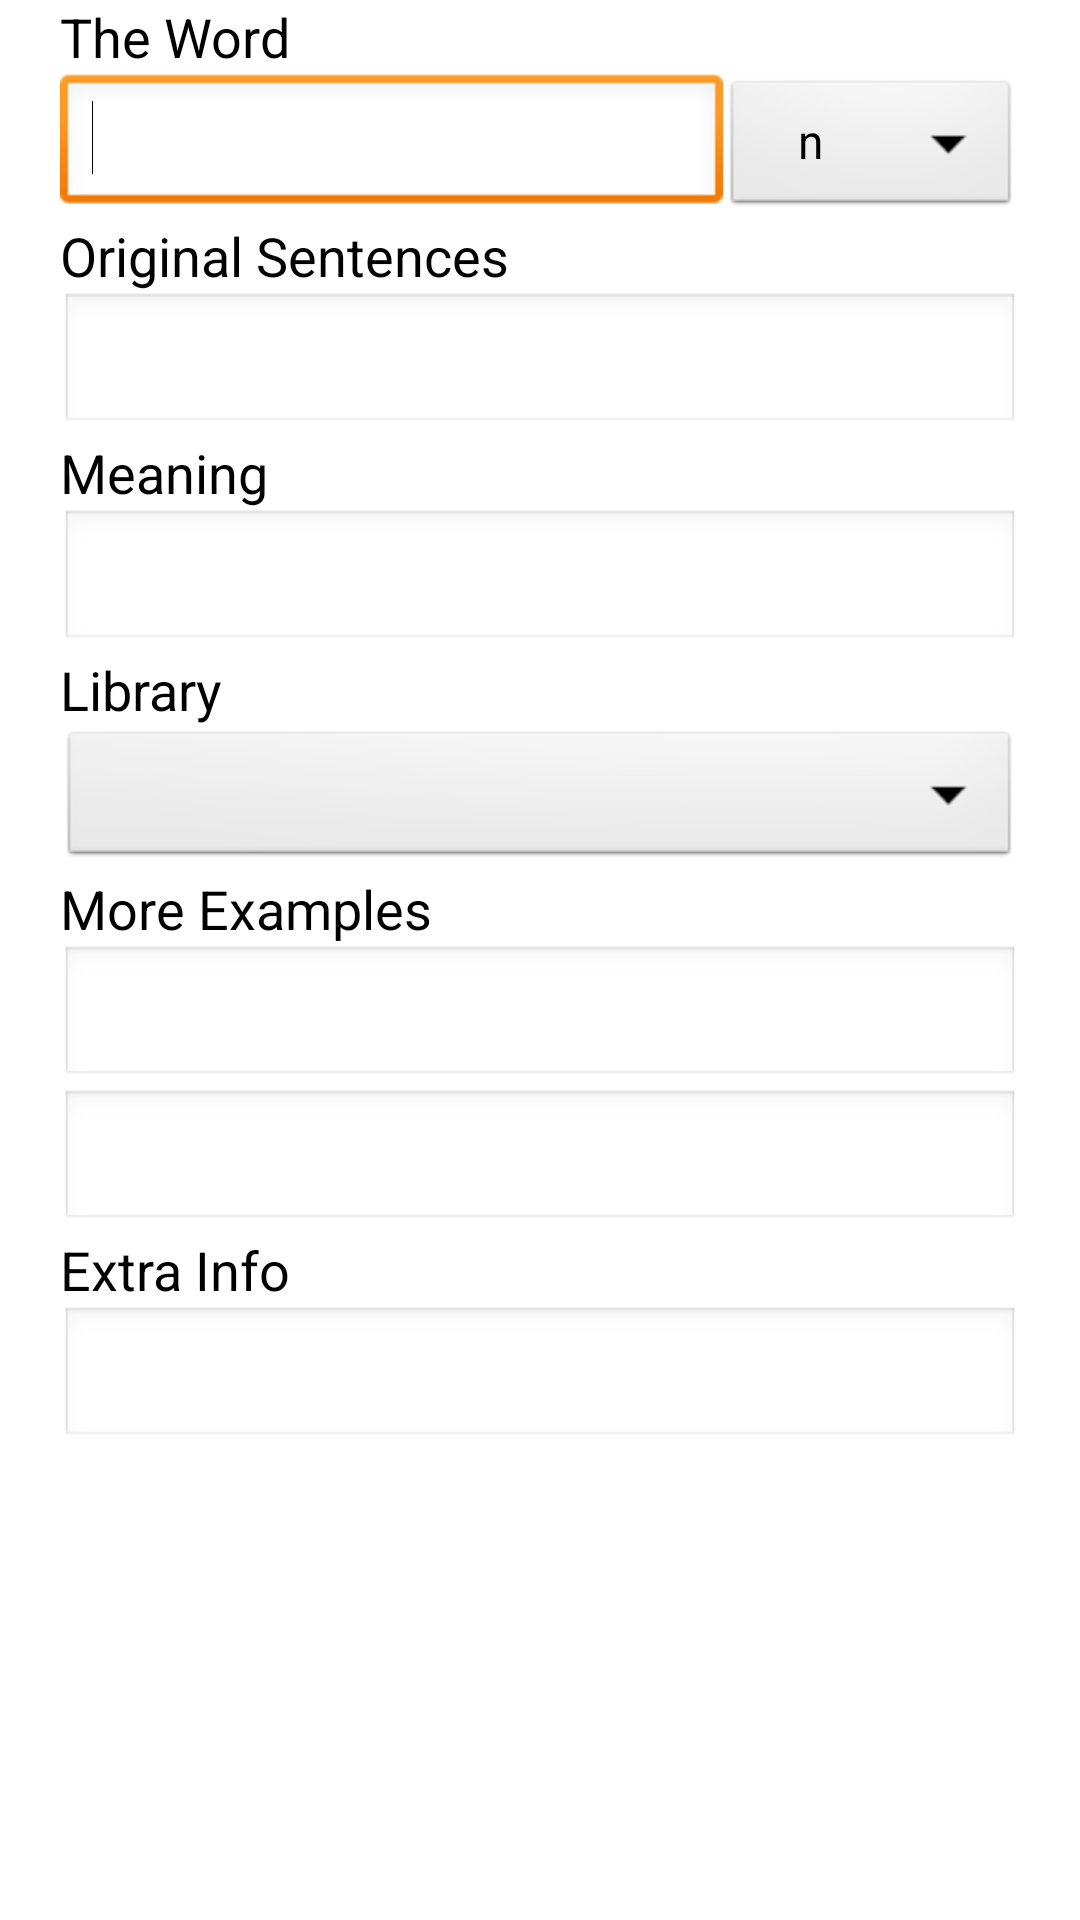

Layout XML and referenced resources for this Android screen:
<!-- AndroidManifest.xml: application theme AppTheme -->
<!-- res/layout/activity_word_add.xml -->
<LinearLayout xmlns:android="http://schemas.android.com/apk/res/android"
    xmlns:tools="http://schemas.android.com/tools"
    android:layout_width="match_parent"
    android:layout_height="match_parent"
    android:orientation="vertical">

     <com.markupartist.android.widget.ActionBar
        android:id="@+id/actionbar"
        style="@style/ActionBar" />
     
    <ScrollView android:id="@+id/ScrollView01"
android:layout_width="fill_parent"
android:layout_height="fill_parent">

        <LinearLayout 
    android:layout_width="fill_parent"
    android:layout_height="wrap_content"
    android:orientation="vertical"
    
    android:paddingLeft="20dp"
    android:paddingRight="20dp"
    >
    
   

    <TextView
        android:id="@+id/textView1"
        android:layout_width="wrap_content"
        android:layout_height="wrap_content"
        android:text="@string/add_activity_theword"
        android:textAppearance="?android:attr/textAppearanceMedium" />

    
        <LinearLayout 
    android:layout_width="fill_parent"
    android:layout_height="wrap_content"
    android:orientation="horizontal"

    >
             <EditText
        android:id="@+id/et_word"
        android:layout_width="0dp"
        android:layout_height="wrap_content"
        android:layout_weight="1"
        android:ems="10"
        android:hint="@string/add_activity_theword_hint">

        <requestFocus />
 
    </EditText>
               <Spinner
        android:id="@+id/spin_part"
        android:layout_width="wrap_content"
        android:layout_height="wrap_content" 
         android:entries="@array/partsofspeech"/>
               
        </LinearLayout>
   


   
    <TextView
        android:id="@+id/textView3"
        android:layout_width="wrap_content"
        android:layout_height="wrap_content"
        android:text="@string/add_activity_ogsentence"
        android:textAppearance="?android:attr/textAppearanceMedium" />

    <EditText
        android:id="@+id/et_ogsentence"
        android:layout_width="match_parent"
        android:layout_height="wrap_content"
        android:ems="10"
        android:hint="@string/add_activity_ogsentence_hint"
        android:inputType="textMultiLine" />
    
    
    <TextView
        android:id="@+id/textView6"
        android:layout_width="wrap_content"
        android:layout_height="wrap_content"
        android:text="@string/add_activity_meaning"
        android:textAppearance="?android:attr/textAppearanceMedium" />

    <EditText
        android:id="@+id/et_meaning"
        android:layout_width="match_parent"
        android:layout_height="wrap_content"
        android:ems="10"
        android:hint="@string/add_activity_meaning_hint" />
    
     <TextView
        android:id="@+id/textView5_lib"
        android:layout_width="wrap_content"
        android:layout_height="wrap_content"
        android:text="@string/add_activity_library"
        android:textAppearance="?android:attr/textAppearanceMedium" />

    <Spinner
        android:id="@+id/spin_lib"
        android:layout_width="match_parent"
        android:layout_height="wrap_content" />
    

    <TextView
        android:id="@+id/textView4"
        android:layout_width="wrap_content"
        android:layout_height="wrap_content"
        android:text="@string/add_activity_moreexamples"
        android:textAppearance="?android:attr/textAppearanceMedium" />

    <EditText
        android:id="@+id/et_example1"
        android:layout_width="match_parent"
        android:layout_height="wrap_content"
        android:ems="10"
        android:hint="@string/add_activity_moreexamples_hint1"
        android:inputType="textMultiLine" />

    <EditText
        android:id="@+id/et_example2"
        android:layout_width="match_parent"
        android:layout_height="wrap_content"
        android:ems="10"
        android:hint="@string/add_activity_moreexamples_hint2" />
    
     <TextView
        android:id="@+id/textView5"
        android:layout_width="wrap_content"
        android:layout_height="wrap_content"
        android:text="@string/add_activity_extrainfo"
        android:textAppearance="?android:attr/textAppearanceMedium" />

    <EditText
        android:id="@+id/et_extrainfo"
        android:layout_width="match_parent"
        android:layout_height="wrap_content"
        android:ems="10"
        android:hint="@string/add_activity_extrainfo_hint"
        android:inputType="textMultiLine" />

    
    </LinearLayout>
    </ScrollView>
</LinearLayout>
<!-- resources referenced by this layout -->
<resources>
  <string-array name="partsofspeech">
          <item>n</item>
          <item>adj</item>
          <item>v</item>
          <item>adv</item>
          <item>prep</item>
          <item>conj</item>
          <item>pron</item>
          <item>other</item>
      </string-array>
  <string name="add_activity_extrainfo">Extra Info</string>
  <string name="add_activity_extrainfo_hint" />
  <string name="add_activity_library">Library</string>
  <string name="add_activity_meaning">Meaning</string>
  <string name="add_activity_meaning_hint" />
  <string name="add_activity_moreexamples">More Examples</string>
  <string name="add_activity_moreexamples_hint1" />
  <string name="add_activity_moreexamples_hint2" />
  <string name="add_activity_ogsentence">Original Sentences</string>
  <string name="add_activity_ogsentence_hint" />
  <string name="add_activity_theword">The Word</string>
  <string name="add_activity_theword_hint" />
  <style name="AppTheme" parent="android:Theme.Light">
          <item name="android:windowNoTitle">true</item>       
     </style>
</resources>
